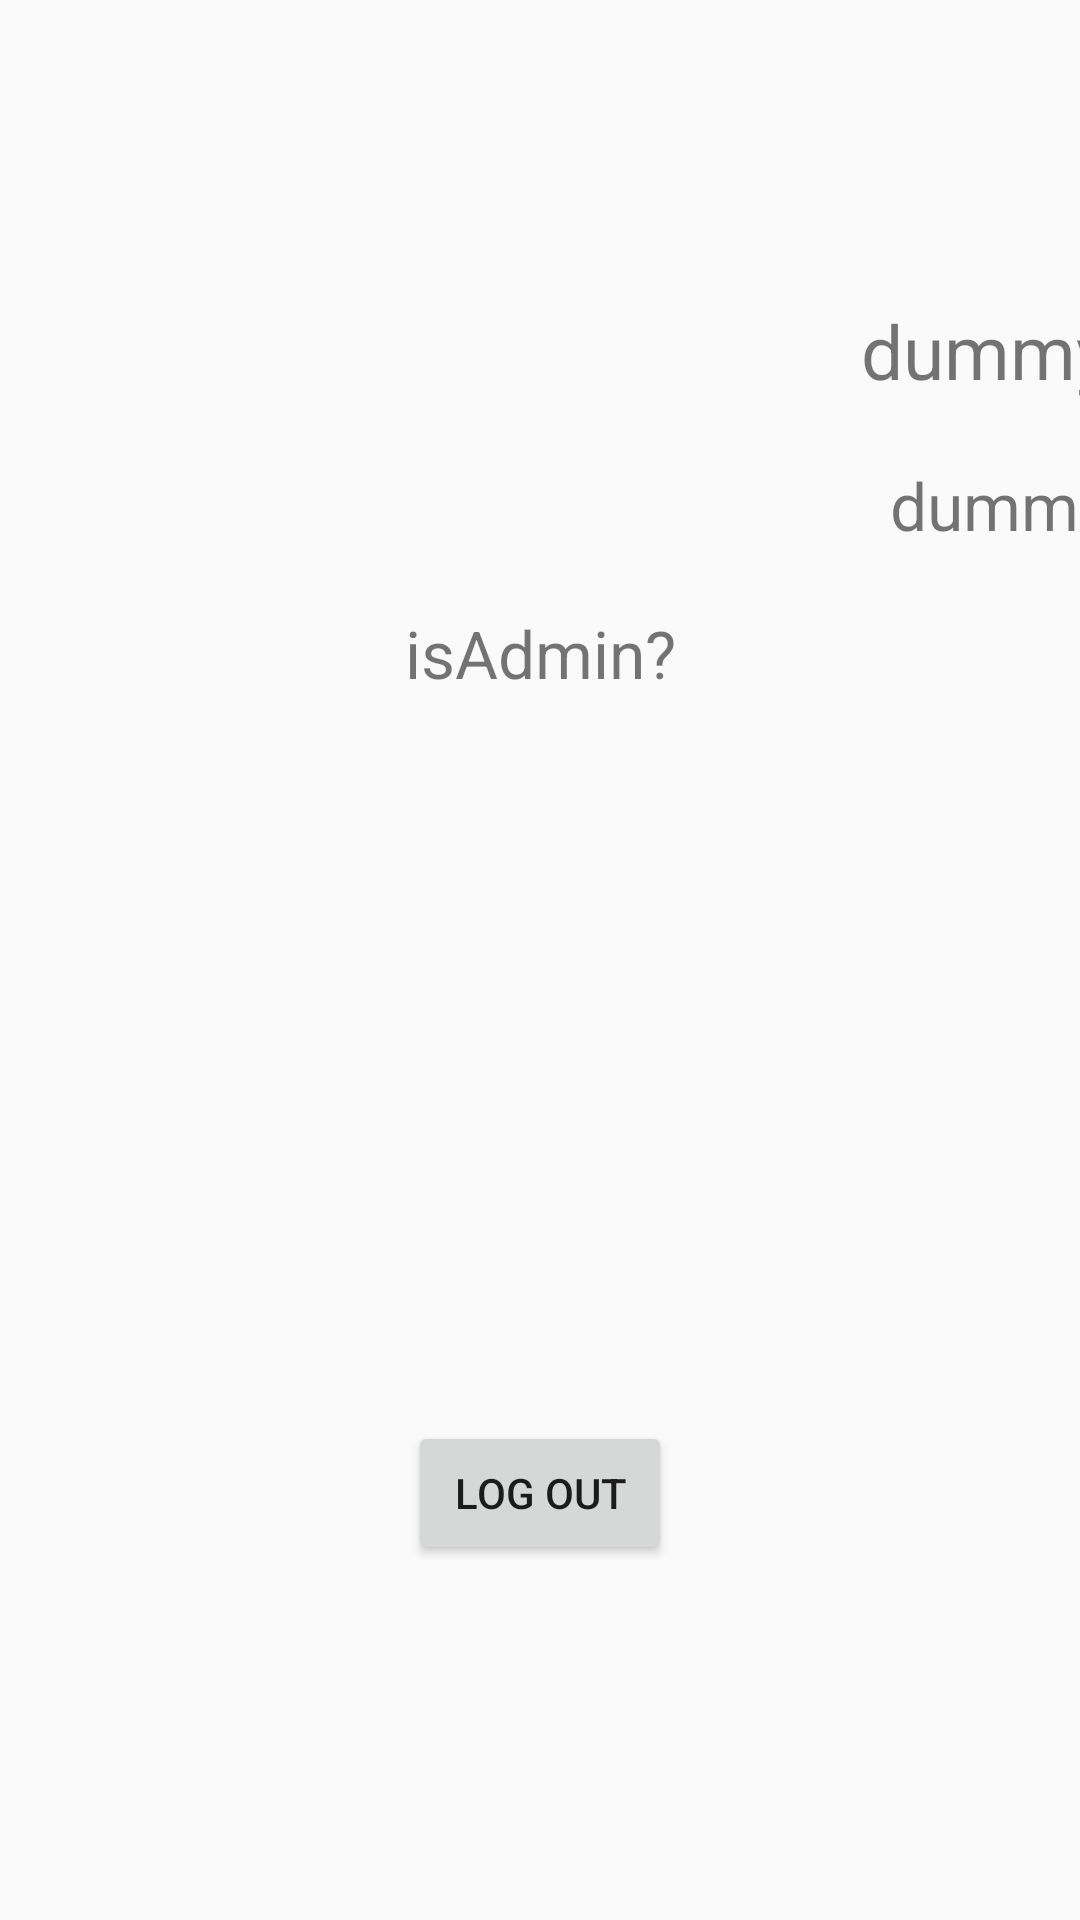

The Android layout XML behind this screen, and the referenced resources:
<!-- AndroidManifest.xml: application theme AppTheme -->
<!-- res/layout/activity_profile.xml -->
<?xml version="1.0" encoding="utf-8"?>
<android.support.constraint.ConstraintLayout xmlns:android="http://schemas.android.com/apk/res/android"
    xmlns:app="http://schemas.android.com/apk/res-auto"
    xmlns:tools="http://schemas.android.com/tools"
    android:layout_width="match_parent"
    android:layout_height="match_parent"
    tools:context="com.rohantaneja.monitoringvisits.ui.ProfileActivity">

    <ImageView
        android:layout_width="wrap_content"
        android:layout_height="wrap_content"
        android:layout_margin="20dp"
        android:id="@+id/image"
        android:src="@mipmap/ic_launcher"
        app:layout_constraintEnd_toEndOf="parent"
        app:layout_constraintTop_toTopOf="parent"
        app:layout_constraintStart_toStartOf="parent"/>



    <TextView
        android:id="@+id/dispname"
        android:layout_width="wrap_content"
        android:layout_height="wrap_content"
        android:layout_marginTop="80dp"
        android:textSize="25dp"
        android:text="dummyname"
        app:layout_constraintEnd_toEndOf="parent"
        app:layout_constraintStart_toEndOf="parent"
        app:layout_constraintTop_toBottomOf="@id/image"
       />


    <TextView
        android:layout_width="wrap_content"
        android:layout_height="wrap_content"
        android:text="dummyemail"
        android:id="@+id/dispemail"
        android:textSize="22dp"
        android:layout_margin="20dp"
        app:layout_constraintTop_toBottomOf="@id/dispname"
        app:layout_constraintEnd_toEndOf="parent"
        app:layout_constraintStart_toEndOf="parent"/>

    <TextView
        android:layout_width="wrap_content"
        android:layout_height="wrap_content"
        android:id="@+id/dispisAdmin"
        android:text="isAdmin?"
        android:textSize="22dp"
        android:layout_margin="20dp"
        app:layout_constraintEnd_toEndOf="parent"
        app:layout_constraintStart_toStartOf="parent"
        app:layout_constraintTop_toBottomOf="@id/dispemail"/>

    <Button
        android:layout_width="wrap_content"
        android:layout_height="wrap_content"
        android:text="@string/logout"
        android:id="@+id/logout"

        app:layout_constraintStart_toStartOf="parent"
        app:layout_constraintEnd_toEndOf="parent"
        app:layout_constraintTop_toTopOf="parent"
        app:layout_constraintBottom_toBottomOf="parent"
        app:layout_constraintVertical_bias="0.8"/>
</android.support.constraint.ConstraintLayout>
<!-- resources referenced by this layout -->
<resources>
  <string name="logout">Log Out</string>
  <style name="AppTheme" parent="Theme.AppCompat.Light.DarkActionBar">
          
          <item name="colorPrimary">@color/colorPrimary</item>
          <item name="colorPrimaryDark">@color/colorPrimaryDark</item>
          <item name="colorAccent">@color/colorAccent</item>
      </style>
  <!-- not gathered from this repository: default colours our renderer supplied (Android Studio template values) -->
  <color name="colorPrimary">#FF6200EE</color>
  <color name="colorPrimaryDark">#FF3700B3</color>
  <color name="colorAccent">#FF03DAC5</color>
</resources>
